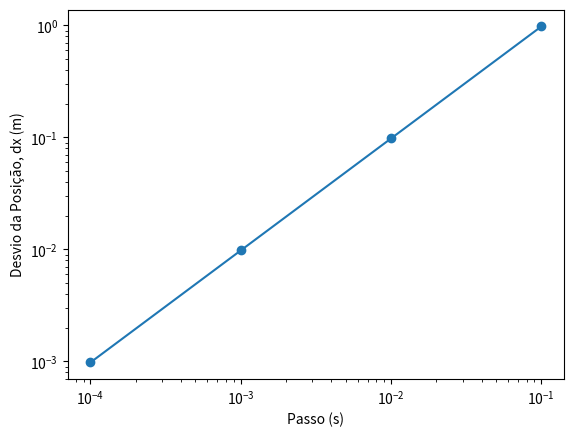

Generate this figure with matplotlib:
import numpy as np
import matplotlib.pyplot as plt


#Exercicio 1 - Pratica 4 


t0 = 0
tf = 4.0
x0 = 0
v0 = 0
dt = 0.1

g = 9.8

t = np.arange(t0,tf,dt)
v = np.empty(np.size(t))
x = np.empty(np.size(t))


#a)
v[0]=v0
x[0] = x0

for i in range(np.size(t)-1):
    v[i+1] = v[i] + g*dt
    x[i+1] = x[1] + v[i]*dt

#b)

t=3
i3 = int(3.0/dt)
print("v(t=3) = ", v[i3], "m/s")
print("x(t=3) = ", x[i3], "m")

# c)

t0 = 0
tf = 4.0
x0 = 0
v0 = 0
dt = 0.01

g = 9.8

t = np.arange(t0,tf,dt)
v = np.empty(np.size(t))
x = np.empty(np.size(t))

v[0]=v0
x[0] = x0

for i in range(np.size(t)-1):
    v[i+1] = v[i] + g*dt
    x[i+1] = x[1] + v[i]*dt

t=3
i3 = int(3.0/dt)
print("v(t=3) = ", v[i3], "m/s")
print("x(t=3) = ", x[i3], "m")

# f) --------------------------------------------------

t0 = 0
tf = 4.0
x0 = 0
v0 = 0
dt = 0.001

g = 9.8

t = np.arange(t0,tf,dt)
v = np.empty(np.size(t))
x = np.empty(np.size(t))

v[0]=v0
x[0] = x0

for i in range(np.size(t)-1):
    v[i+1] = v[i] + g*dt
    x[i+1] = x[1] + v[i]*dt

t=3
i3 = int(3.0/dt)
print("v(t=3) = ", v[i3], "m/s")
print("x(t=3) = ", x[i3], "m")


#h) ------------------------------------------------------------

dt = 0.0001

t= np.arange(t0, tf, dt)
v = np.empty(np.size(t))
x = np.empty(np.size(t))

v[0] = v0
x[0] = x0

for i in range(np.size(t)-1):
    v[i+1]=v[i] + g*dt
    x[i+1] = x[i] + v[i]*dt

i2 = int(2.0/dt)

print("x(t=2) = ", x[i2], "m")
print("dx (t=2) =", np.abs(x[i2]-19.6), "m")

passo = np.array([0.1,0.01, 0.001, 0.0001])
desvio = np.array([0.98, 0.098, 0.0098, 0.00098])


plt.loglog(passo, desvio, 'o-')
plt.xlabel("Passo (s)")
plt.ylabel("Desvio da Posição, dx (m)")
plt.show()